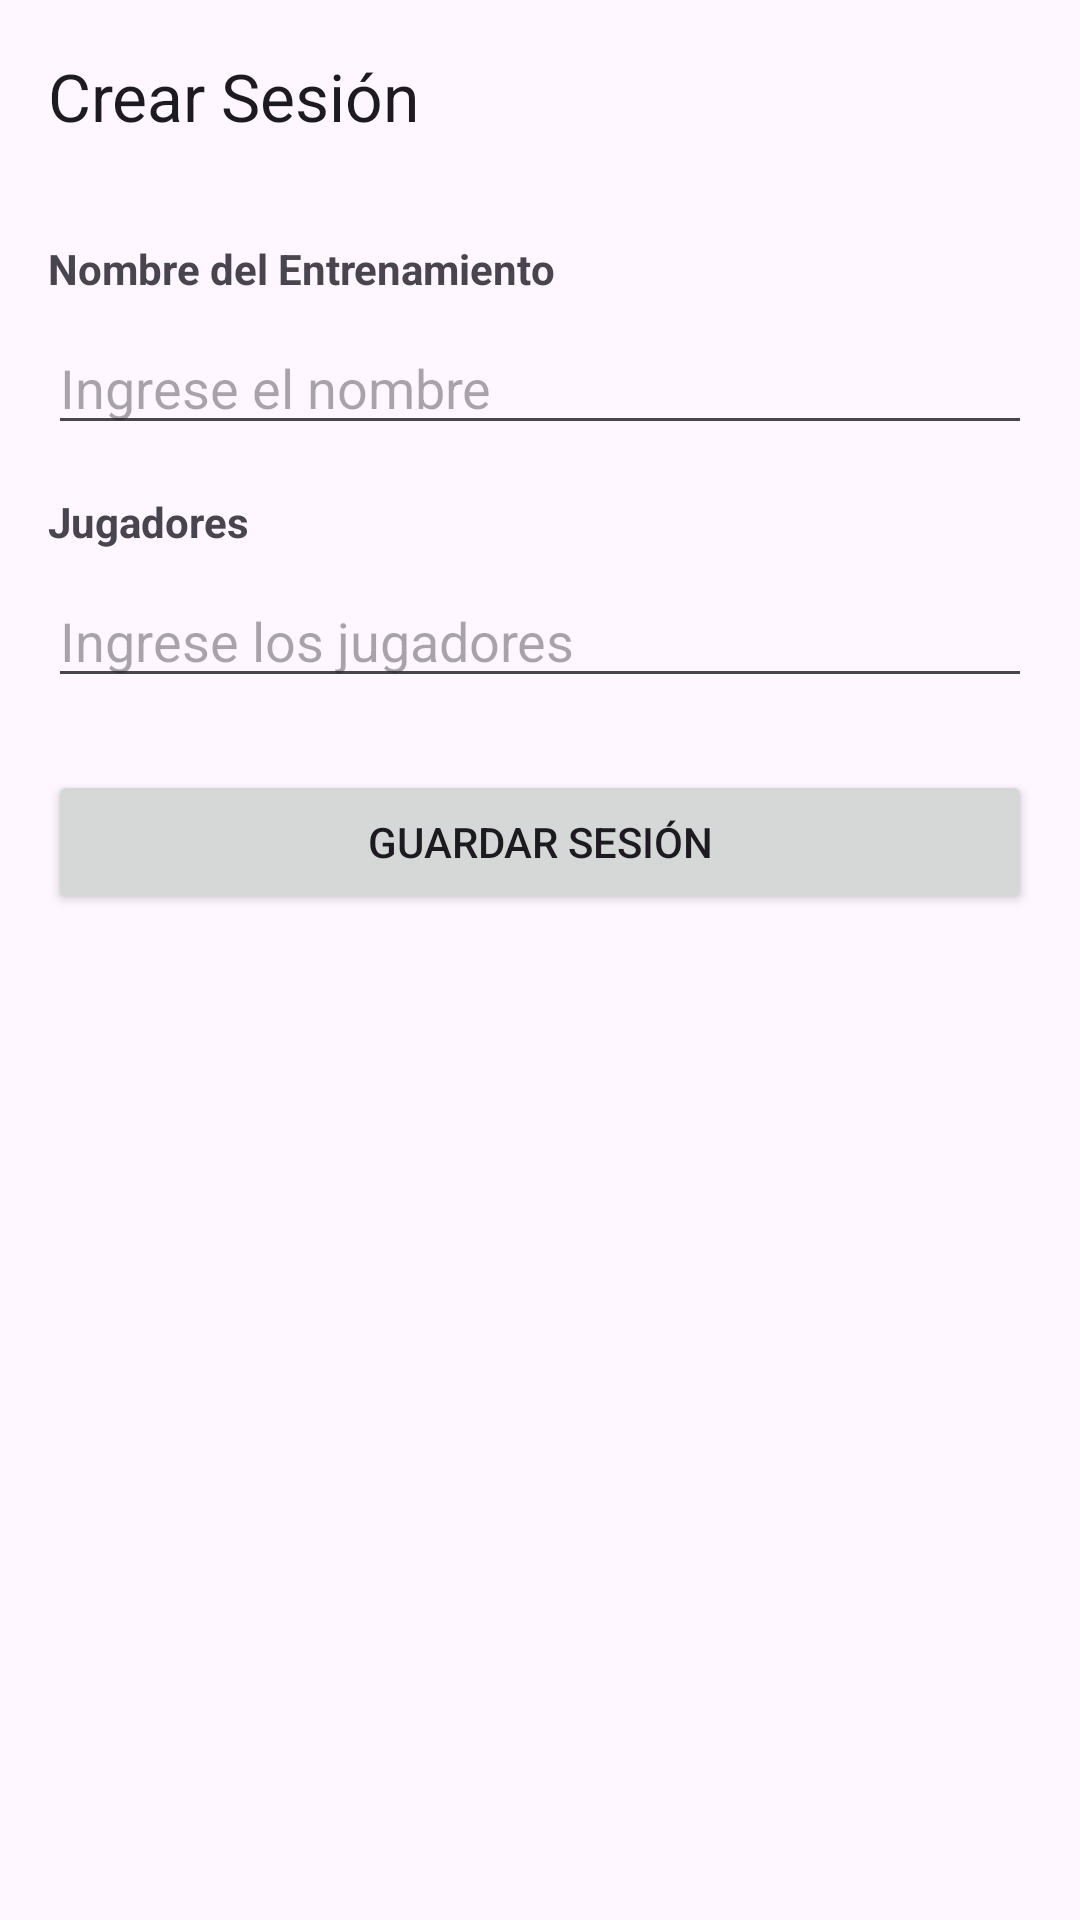

Layout XML and referenced resources for this Android screen:
<!-- AndroidManifest.xml: application theme Base.Theme.TrainingRoutine_PabloCavaz -->
<!-- res/layout/fragment_crear_sesion.xml -->
<?xml version="1.0" encoding="utf-8"?>
<androidx.constraintlayout.widget.ConstraintLayout
    xmlns:android="http://schemas.android.com/apk/res/android"
    xmlns:app="http://schemas.android.com/apk/res-auto"
    xmlns:tools="http://schemas.android.com/tools"
    android:layout_width="match_parent"
    android:layout_height="match_parent"
    tools:context=".ui.CrearSesionFragment">

    <androidx.appcompat.widget.Toolbar
        android:id="@+id/toolbar"
        android:layout_width="0dp"
        android:layout_height="wrap_content"
        app:title="Crear Sesión"
        app:layout_constraintTop_toTopOf="parent"
        app:layout_constraintStart_toStartOf="parent"
        app:layout_constraintEnd_toEndOf="parent"
        app:navigationIcon="@drawable/ic_back" />

    <ScrollView
        android:layout_width="0dp"
        android:layout_height="0dp"
        app:layout_constraintTop_toBottomOf="@id/toolbar"
        app:layout_constraintBottom_toBottomOf="parent"
        app:layout_constraintStart_toStartOf="parent"
        app:layout_constraintEnd_toEndOf="parent">

        <LinearLayout
            android:layout_width="match_parent"
            android:layout_height="wrap_content"
            android:orientation="vertical"
            android:padding="16dp">

            <TextView
                android:layout_width="match_parent"
                android:layout_height="wrap_content"
                android:text="Nombre del Entrenamiento"
                android:textStyle="bold" />

            <EditText
                android:id="@+id/input_nombre_entrenamiento"
                android:layout_width="match_parent"
                android:layout_height="wrap_content"
                android:hint="Ingrese el nombre"
                android:layout_marginTop="8dp" />

            <TextView
                android:layout_width="match_parent"
                android:layout_height="wrap_content"
                android:text="Jugadores"
                android:layout_marginTop="16dp"
                android:textStyle="bold" />

            <EditText
                android:id="@+id/input_jugadores"
                android:layout_width="match_parent"
                android:layout_height="wrap_content"
                android:hint="Ingrese los jugadores"
                android:layout_marginTop="8dp" />

            <Button
                android:id="@+id/btn_guardar_sesion"
                android:layout_width="match_parent"
                android:layout_height="wrap_content"
                android:layout_marginTop="24dp"
                android:text="Guardar Sesión" />
        </LinearLayout>
    </ScrollView>
</androidx.constraintlayout.widget.ConstraintLayout>
<!-- resources referenced by this layout -->
<resources>
  <style name="Base.Theme.TrainingRoutine_PabloCavaz" parent="Theme.Material3.DayNight.NoActionBar">
          
          
      </style>
</resources>
